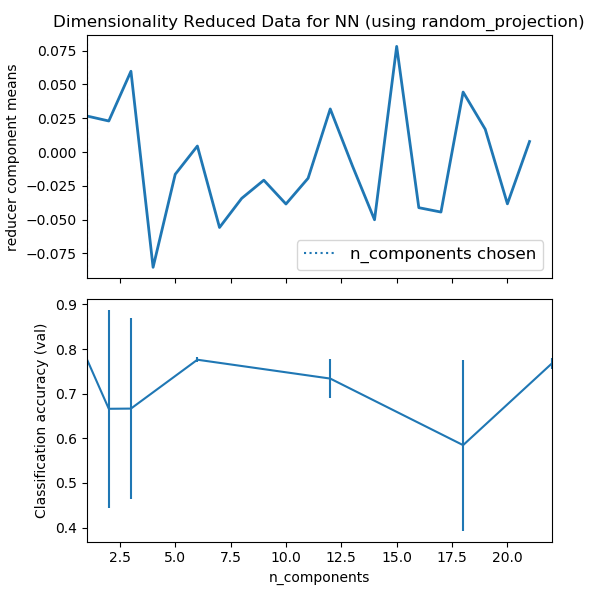

Data behind this chart, as committed beside it:
, mean_fit_time, std_fit_time, mean_score_time, std_score_time, param_nn__hidden_layer_sizes, param_reducer__n_components, params, split0_test_score, split1_test_score, split2_test_score, split3_test_score, split4_test_score, mean_test_score, std_test_score, rank_test_score
0, 18.11, 2.323, 0.006596, 0.001823, (10,), 1, {'nn__hidden_layer_sizes': (10,), 'reduc…, 0.7787, 0.7788, 0.7787, 0.7783, 0.7785, 0.7786, 0.0001786, 1
1, 18.33, 2.111, 0.007701, 0.001536, (10,), 2, {'nn__hidden_layer_sizes': (10,), 'reduc…, 0.775, 0.7778, 0.7773, 0.7787, 0.2222, 0.6662, 0.222, 6
2, 16.92, 0.9272, 0.007801, 0.002379, (10,), 3, {'nn__hidden_layer_sizes': (10,), 'reduc…, 0.7784, 0.7707, 0.7787, 0.745, 0.2605, 0.6666, 0.2034, 5
3, 18.6, 0.5071, 0.007702, 0.001968, (10,), 6, {'nn__hidden_layer_sizes': (10,), 'reduc…, 0.7657, 0.7792, 0.7793, 0.7782, 0.7786, 0.7762, 0.005263, 2
4, 26.06, 3.392, 0.0084, 0.001799, (10,), 12, {'nn__hidden_layer_sizes': (10,), 'reduc…, 0.7057, 0.7425, 0.665, 0.7778, 0.7786, 0.7339, 0.0437, 4
5, 20.23, 0.4388, 0.0105, 0.005405, (10,), 18, {'nn__hidden_layer_sizes': (10,), 'reduc…, 0.7572, 0.564, 0.7788, 0.2442, 0.5794, 0.5847, 0.1918, 7
6, 16.19, 3.633, 0.005707, 0.001072, (10,), 22, {'nn__hidden_layer_sizes': (10,), 'reduc…, 0.777, 0.7753, 0.769, 0.7742, 0.742, 0.7675, 0.01305, 3
